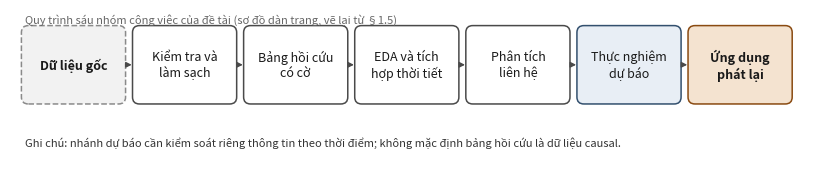

This figure's Python source:
# Sơ đồ quy trình v2 — VẼ LẠI KHỔ HẸP ĐỂ CHỮ ĐỌC ĐƯỢC ở khổ ảnh 450pt trên trang A4.
# v1 (khổ 17,77 inch) khiến chữ 9pt chỉ còn ~3,2pt khi in ở 450pt. v2 dùng khổ 8,0 inch
# (dpi 400) nên chữ 9pt trong hộp ≈ 7,0pt và chữ 8pt (tiêu đề/ghi chú) ≈ 6,3pt khi hiển thị 450pt.
# Nội dung KHÔNG đổi so với v1: cùng 7 khối, cùng màu, cùng ghi chú; chỉ đổi khổ và ngắt dòng.
import matplotlib
matplotlib.use("Agg")
import matplotlib.pyplot as plt
from matplotlib.patches import FancyBboxPatch, FancyArrowPatch

labels = [
    ["Dữ liệu gốc"],
    ["Kiểm tra và", "làm sạch"],
    ["Bảng hồi cứu", "có cờ"],
    ["EDA và tích", "hợp thời tiết"],
    ["Phân tích", "liên hệ"],
    ["Thực nghiệm", "dự báo"],
    ["Ứng dụng", "phát lại"],
]
note = ("Ghi chú: nhánh dự báo cần kiểm soát riêng thông tin theo thời điểm; "
        "không mặc định bảng hồi cứu là dữ liệu causal.")
title = "Quy trình sáu nhóm công việc của đề tài (sơ đồ dàn trang, vẽ lại từ §1.5)"

n = len(labels)
W = 8.0
gap = 0.14
bw = (W - 0.30 - (n - 1) * gap) / n
H = 1.54
y_box, bh = 0.62, 0.72
fig, ax = plt.subplots(figsize=(W, H), dpi=400)
ax.set_xlim(0, W); ax.set_ylim(0, H); ax.axis("off")

for i, lines in enumerate(labels):
    x = 0.15 + i * (bw + gap)
    is_last = (i == n - 1); is_fore = (i == n - 2); is_input = (i == 0)
    fc = "#f4e3d0" if is_last else ("#e8eef5" if is_fore else ("#f2f2f2" if is_input else "#ffffff"))
    ec = "#8a4b12" if is_last else ("#33506e" if is_fore else ("#8a8a8a" if is_input else "#4a4a4a"))
    ls = "--" if is_input else "-"
    ax.add_patch(FancyBboxPatch((x, y_box), bw, bh, boxstyle="round,pad=0.035,rounding_size=0.07",
                                linewidth=1.1, linestyle=ls, edgecolor=ec, facecolor=fc))
    ax.text(x + bw / 2, y_box + bh / 2, "\n".join(lines), ha="center", va="center",
            fontsize=9, fontweight="bold" if i in (0, n - 1) else "normal",
            color="#1a1a1a", linespacing=1.25)
    if i < n - 1:
        ax.add_patch(FancyArrowPatch((x + bw + 0.015, y_box + bh / 2), (x + bw + gap - 0.015, y_box + bh / 2),
                                     arrowstyle="-|>", mutation_scale=8, linewidth=1.0, color="#4a4a4a"))
ax.text(0.15, 0.20, note, ha="left", va="center", fontsize=8, style="italic", color="#333333")
ax.text(0.15, 1.44, title, ha="left", va="center", fontsize=8, color="#666666")
plt.subplots_adjust(left=0.004, right=0.996, top=0.996, bottom=0.004)
plt.savefig("so_do_quy_trinh.png", dpi=400, facecolor="white")
print("saved so_do_quy_trinh.png")
